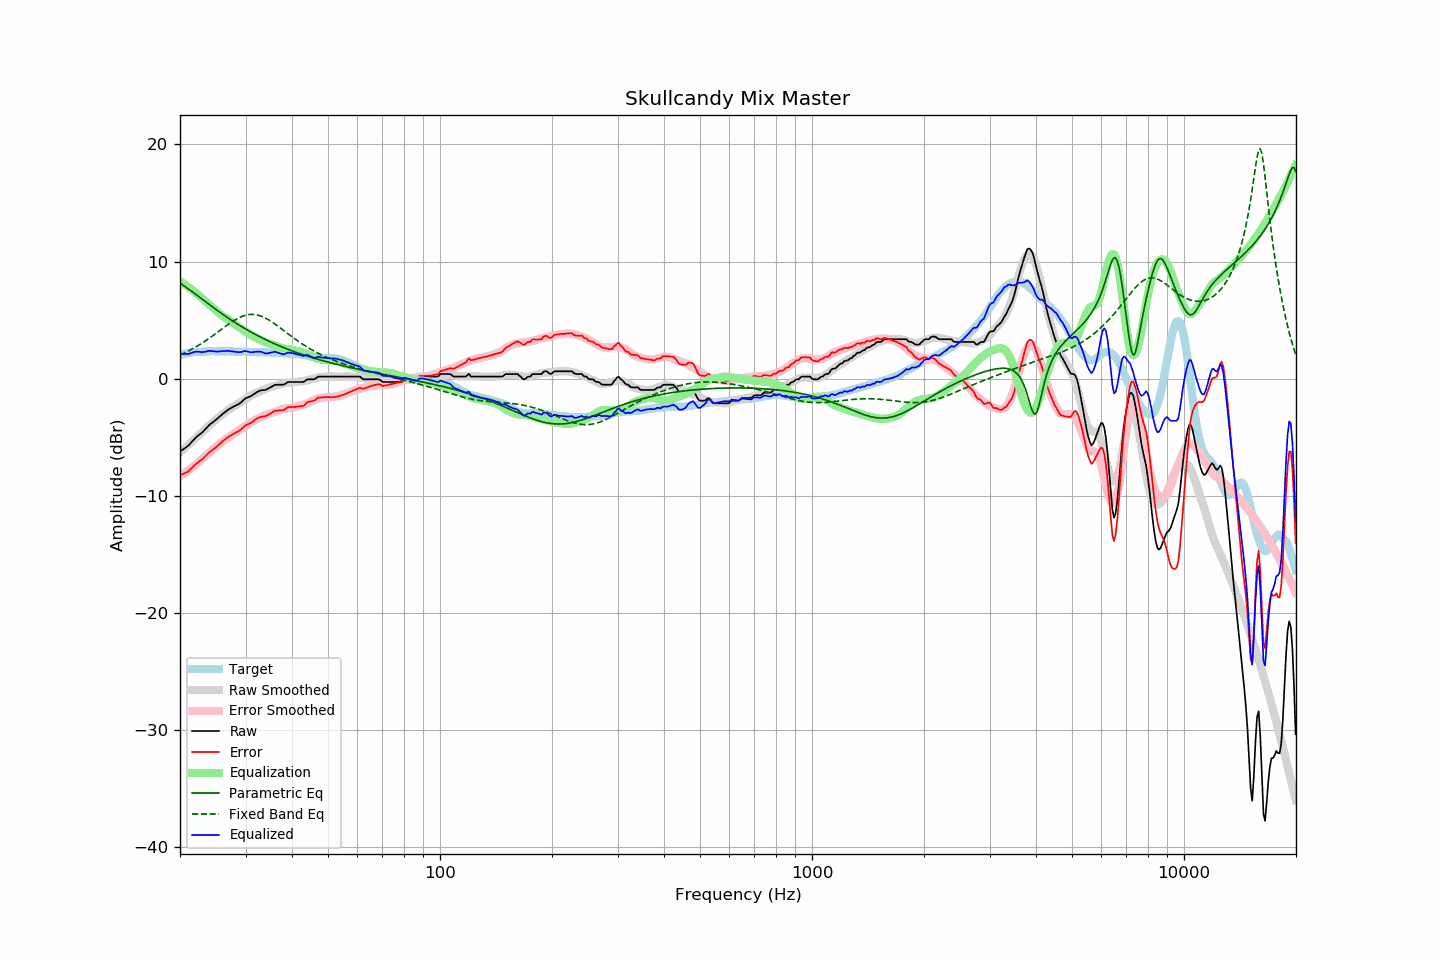

The data file committed next to this chart (first rows):
frequency, raw, error, smoothed, error_smoothed, equalization, parametric_eq, fixed_band_eq, equalized_raw, equalized_smoothed, target
20.00, -6.21, -8.24, -6.27, -8.32, 8.32, 8.15, 2.03, 2.11, 2.05, 2.03
20.20, -6.12, -8.19, -6.15, -8.23, 8.23, 8.06, 2.09, 2.11, 2.08, 2.07
20.40, -6.02, -8.12, -6.03, -8.13, 8.13, 7.97, 2.15, 2.11, 2.10, 2.10
20.61, -5.93, -8.06, -5.91, -8.04, 8.04, 7.88, 2.22, 2.11, 2.13, 2.13
20.81, -5.83, -8.00, -5.79, -7.94, 7.94, 7.78, 2.29, 2.11, 2.16, 2.17
21.02, -5.74, -7.95, -5.66, -7.84, 7.84, 7.68, 2.35, 2.10, 2.18, 2.21
21.23, -5.59, -7.81, -5.54, -7.74, 7.74, 7.58, 2.42, 2.15, 2.20, 2.22
21.44, -5.44, -7.68, -5.42, -7.64, 7.64, 7.48, 2.50, 2.20, 2.22, 2.24
21.66, -5.29, -7.55, -5.29, -7.53, 7.53, 7.38, 2.57, 2.24, 2.24, 2.26
21.87, -5.14, -7.40, -5.17, -7.42, 7.42, 7.28, 2.65, 2.29, 2.26, 2.27
22.09, -5.00, -7.28, -5.04, -7.31, 7.31, 7.18, 2.73, 2.32, 2.27, 2.28
22.31, -4.89, -7.17, -4.92, -7.20, 7.20, 7.08, 2.81, 2.31, 2.28, 2.28
22.54, -4.78, -7.07, -4.78, -7.08, 7.08, 6.97, 2.89, 2.30, 2.29, 2.29
22.76, -4.67, -6.97, -4.65, -6.95, 6.95, 6.87, 2.98, 2.28, 2.30, 2.30
22.99, -4.57, -6.87, -4.52, -6.83, 6.83, 6.76, 3.06, 2.26, 2.31, 2.30
23.22, -4.42, -6.73, -4.39, -6.71, 6.71, 6.66, 3.15, 2.29, 2.32, 2.31
23.45, -4.27, -6.59, -4.26, -6.59, 6.59, 6.56, 3.24, 2.32, 2.32, 2.32
23.69, -4.12, -6.45, -4.14, -6.47, 6.47, 6.45, 3.34, 2.35, 2.33, 2.33
23.92, -3.98, -6.32, -4.02, -6.35, 6.35, 6.35, 3.43, 2.37, 2.33, 2.34
24.16, -3.86, -6.21, -3.90, -6.23, 6.23, 6.25, 3.53, 2.37, 2.34, 2.35
24.40, -3.76, -6.12, -3.77, -6.11, 6.11, 6.15, 3.63, 2.35, 2.34, 2.36
24.65, -3.66, -6.01, -3.65, -5.99, 5.99, 6.05, 3.73, 2.33, 2.34, 2.35
24.89, -3.55, -5.89, -3.53, -5.87, 5.87, 5.95, 3.83, 2.32, 2.34, 2.35
25.14, -3.44, -5.79, -3.41, -5.75, 5.75, 5.85, 3.93, 2.31, 2.35, 2.35
25.39, -3.31, -5.65, -3.29, -5.63, 5.63, 5.75, 4.03, 2.33, 2.35, 2.35
25.65, -3.19, -5.54, -3.17, -5.52, 5.52, 5.65, 4.13, 2.33, 2.35, 2.35
25.91, -3.07, -5.40, -3.07, -5.41, 5.41, 5.55, 4.23, 2.34, 2.34, 2.33
26.16, -2.95, -5.29, -2.97, -5.31, 5.31, 5.46, 4.34, 2.36, 2.34, 2.34
26.43, -2.85, -5.19, -2.87, -5.21, 5.21, 5.36, 4.44, 2.36, 2.34, 2.34
26.69, -2.74, -5.08, -2.78, -5.11, 5.11, 5.27, 4.54, 2.37, 2.33, 2.34
26.96, -2.64, -4.98, -2.69, -5.02, 5.02, 5.17, 4.64, 2.38, 2.33, 2.34
27.23, -2.56, -4.90, -2.59, -4.92, 4.92, 5.08, 4.73, 2.36, 2.33, 2.34
27.50, -2.48, -4.82, -2.50, -4.83, 4.83, 4.99, 4.82, 2.34, 2.33, 2.34
27.77, -2.41, -4.74, -2.41, -4.73, 4.73, 4.90, 4.91, 2.32, 2.33, 2.33
28.05, -2.34, -4.67, -2.32, -4.64, 4.64, 4.81, 5.00, 2.30, 2.32, 2.33
28.33, -2.27, -4.58, -2.23, -4.55, 4.55, 4.73, 5.08, 2.28, 2.32, 2.31
28.62, -2.20, -4.52, -2.15, -4.47, 4.47, 4.64, 5.15, 2.27, 2.32, 2.32
28.90, -2.12, -4.44, -2.07, -4.38, 4.38, 4.56, 5.22, 2.26, 2.32, 2.32
29.19, -2.02, -4.33, -1.98, -4.30, 4.30, 4.47, 5.29, 2.28, 2.31, 2.31
29.48, -1.89, -4.21, -1.90, -4.21, 4.21, 4.39, 5.34, 2.32, 2.31, 2.32
29.78, -1.76, -4.08, -1.81, -4.11, 4.11, 4.31, 5.39, 2.35, 2.31, 2.32
30.08, -1.66, -3.98, -1.72, -4.02, 4.02, 4.23, 5.43, 2.36, 2.30, 2.32
30.38, -1.60, -3.90, -1.63, -3.92, 3.92, 4.15, 5.46, 2.32, 2.30, 2.30
30.68, -1.55, -3.85, -1.54, -3.83, 3.83, 4.07, 5.48, 2.28, 2.29, 2.30
30.99, -1.49, -3.78, -1.45, -3.74, 3.74, 3.99, 5.49, 2.25, 2.29, 2.29
31.30, -1.40, -3.69, -1.38, -3.66, 3.66, 3.92, 5.49, 2.26, 2.28, 2.29
31.61, -1.31, -3.60, -1.30, -3.58, 3.58, 3.84, 5.48, 2.27, 2.28, 2.29
31.93, -1.21, -3.48, -1.24, -3.51, 3.51, 3.77, 5.47, 2.30, 2.27, 2.27
32.24, -1.14, -3.40, -1.18, -3.45, 3.45, 3.70, 5.44, 2.31, 2.27, 2.26
32.57, -1.07, -3.33, -1.12, -3.38, 3.38, 3.63, 5.41, 2.31, 2.26, 2.26
32.89, -1.00, -3.26, -1.06, -3.32, 3.32, 3.56, 5.36, 2.32, 2.26, 2.26
33.22, -0.98, -3.24, -1.00, -3.25, 3.25, 3.49, 5.31, 2.27, 2.25, 2.26
33.55, -0.97, -3.22, -0.94, -3.19, 3.19, 3.42, 5.25, 2.22, 2.25, 2.25
33.89, -0.96, -3.21, -0.88, -3.12, 3.12, 3.35, 5.19, 2.16, 2.24, 2.25
34.23, -0.91, -3.16, -0.83, -3.06, 3.06, 3.29, 5.11, 2.15, 2.24, 2.25
34.57, -0.83, -3.07, -0.78, -3.01, 3.01, 3.22, 5.04, 2.18, 2.23, 2.24
34.92, -0.76, -2.99, -0.74, -2.97, 2.97, 3.16, 4.95, 2.21, 2.23, 2.23
35.27, -0.68, -2.91, -0.70, -2.93, 2.93, 3.09, 4.86, 2.24, 2.22, 2.23
35.62, -0.60, -2.82, -0.66, -2.88, 2.88, 3.03, 4.77, 2.28, 2.22, 2.22
35.97, -0.53, -2.74, -0.62, -2.83, 2.83, 2.97, 4.67, 2.30, 2.21, 2.21
... 635 more rows
